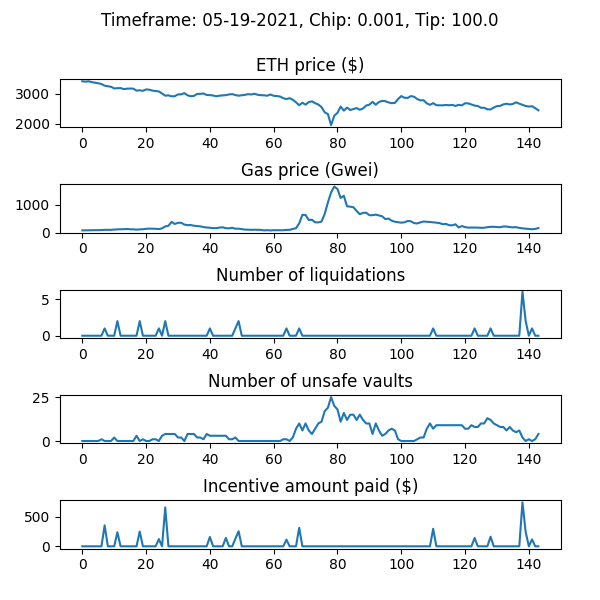

The data file committed next to this chart (first rows):
WETH_price, gas_price_gwei, num_new_barks, num_sales_taken, incentive_amount, num_unsafe_vaults, auction_debt, avg_time_to_liquidation
3424, 77.68, 0, 0, 0.0, 0, 0.0, 
3410, 79.95, 0, 0, 0.0, 0, 0.0, 
3422, 81.84, 0, 0, 0.0, 0, 0.0, 
3393, 86.25, 0, 0, 0.0, 0, 0.0, 
3373, 86.67, 0, 0, 0.0, 0, 0.0, 
3356, 87.26, 0, 0, 0.0, 0, 0.0, 
3330, 88.29, 0, 0, 0.0, 1, 0.0, 
3274, 98.17, 1, 0, 352.4, 0, 252405, 1.0
3257, 96.06, 0, 0, 0.0, 0, 252405, 1.0
3237, 96.7, 0, 0, 0.0, 0, 252405, 1.0
3182, 107.5, 0, 0, 0.0, 2, 252405, 1.0
3190, 114, 2, 0, 237.8, 0, 290198, 1.0
3193, 119, 0, 0, 0.0, 0, 290198, 1.0
3160, 120, 0, 0, 0.0, 0, 290198, 1.0
3174, 128.8, 0, 0, 0.0, 0, 290198, 1.0
3179, 116.3, 0, 0, 0.0, 0, 290198, 1.0
3175, 116.6, 0, 0, 0.0, 0, 290198, 1.0
3107, 103.2, 0, 0, 0.0, 3, 290198, 1.0
3119, 114.4, 2, 1, 248.5, 0, 312073, 1.0
3101, 118.7, 0, 2, 0.0, 1, 257106, 1.0
3149, 134.1, 0, 2, 0.0, 0, 221761, 1.0
3138, 142.2, 0, 1, 0.0, 0, 221188, 1.0
3108, 137.5, 0, 0, 0.0, 1, 221188, 1.0
3096, 134.8, 0, 0, 0.0, 1, 221188, 1.0
3081, 123.6, 1, 1, 120.5, 0, 199369, 1.167
3012, 152.1, 0, 1, 0.0, 3, 199076, 1.167
2937, 219, 2, 0, 654.1, 4, 653219, 1.125
2950, 243.8, 0, 0, 0.0, 4, 653219, 1.125
2915, 383.6, 0, 0, 0.0, 4, 653219, 1.125
2922, 308.5, 0, 0, 0.0, 4, 653219, 1.125
2980, 350.6, 0, 1, 0.0, 2, 602626, 1.125
2982, 352.8, 0, 0, 0.0, 2, 602626, 1.125
3024, 286.3, 0, 0, 0.0, 0, 602626, 1.125
2950, 266.5, 0, 0, 0.0, 4, 602626, 1.125
2919, 270.3, 0, 0, 0.0, 4, 602626, 1.125
2929, 244.8, 0, 0, 0.0, 4, 602626, 1.125
2995, 234.4, 0, 0, 0.0, 2, 602626, 1.125
2999, 221.9, 0, 0, 0.0, 2, 602626, 1.125
3012, 198.1, 0, 0, 0.0, 1, 602626, 1.125
2961, 180.8, 0, 0, 0.0, 4, 602626, 1.125
2957, 172.2, 1, 0, 157.3, 3, 659923, 1.111
2945, 158.8, 0, 0, 0.0, 3, 659923, 1.111
2917, 159, 0, 2, 0.0, 3, 659710, 1.111
2937, 178.4, 0, 0, 0.0, 3, 659710, 1.111
2948, 189.1, 0, 0, 0.0, 3, 659710, 1.111
2955, 155.4, 0, 0, 141.7, 3, 659710, 1.111
2979, 151.8, 0, 0, 0.0, 1, 659710, 1.111
2991, 170.8, 0, 0, 0.0, 1, 659710, 1.111
2958, 137.4, 1, 0, 127.3, 2, 687059, 2.5
2937, 139.4, 2, 0, 254, 0, 741106, 2.25
2951, 122.9, 0, 0, 0.0, 0, 741106, 2.25
2967, 106.3, 0, 0, 0.0, 0, 741106, 2.25
2988, 100.8, 0, 0, 0.0, 0, 741106, 2.25
2979, 97.93, 0, 0, 0.0, 0, 741106, 2.25
3002, 102.1, 0, 0, 0.0, 0, 741106, 2.25
2967, 98.47, 0, 0, 0.0, 0, 741106, 2.25
2955, 94.61, 0, 0, 0.0, 0, 741106, 2.25
2950, 77.34, 0, 0, 0.0, 0, 741106, 2.25
2938, 85.22, 0, 0, 0.0, 0, 741106, 2.25
2977, 75.76, 0, 0, 0.0, 0, 741106, 2.25
... 84 more rows
